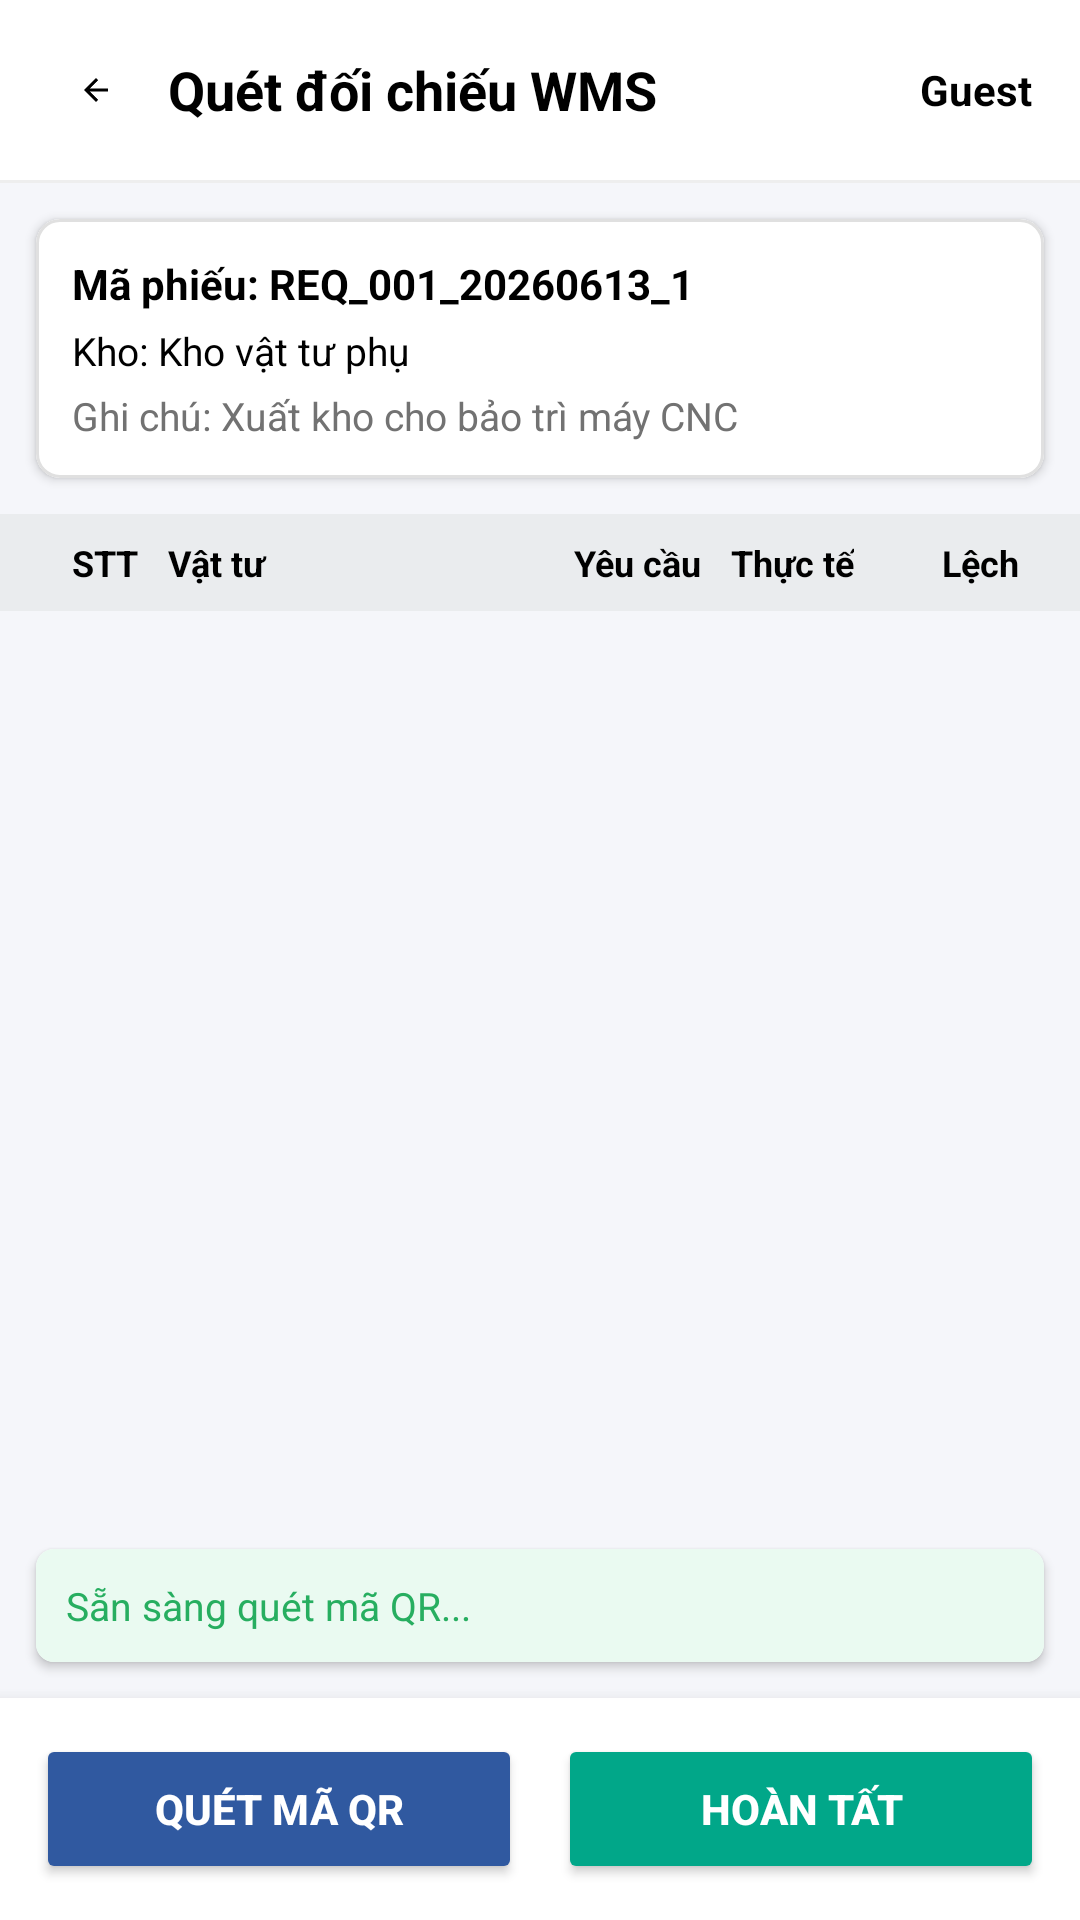

Layout XML and referenced resources for this Android screen:
<!-- AndroidManifest.xml: application theme Theme.MeikoMMS -->
<!-- res/layout/activity_wms_scan.xml -->
<?xml version="1.0" encoding="utf-8"?>
<LinearLayout xmlns:android="http://schemas.android.com/apk/res/android"
    xmlns:app="http://schemas.android.com/apk/res-auto"
    android:layout_width="match_parent"
    android:layout_height="match_parent"
    android:background="#F5F6FA"
    android:orientation="vertical">

    
    <RelativeLayout
        android:layout_width="match_parent"
        android:layout_height="wrap_content"
        android:background="@color/white"
        android:paddingHorizontal="16dp"
        android:paddingTop="16dp"
        android:paddingBottom="12dp">

        <ImageView
            android:id="@+id/btn_back"
            android:layout_width="32dp"
            android:layout_height="32dp"
            android:layout_centerVertical="true"
            android:background="?attr/selectableItemBackgroundBorderless"
            android:contentDescription="@null"
            android:padding="4dp"
            android:src="@drawable/back_icon"
            app:tint="@color/black" />

        <TextView
            android:id="@+id/tv_title"
            android:layout_width="wrap_content"
            android:layout_height="wrap_content"
            android:layout_centerVertical="true"
            android:layout_marginStart="8dp"
            android:layout_toEndOf="@id/btn_back"
            android:text="Quét đối chiếu WMS"
            android:textColor="@color/black"
            android:textSize="18sp"
            android:textStyle="bold" />

        <TextView
            android:id="@+id/tv_username_display"
            android:layout_width="wrap_content"
            android:layout_height="wrap_content"
            android:layout_alignParentEnd="true"
            android:layout_centerVertical="true"
            android:text="Guest"
            android:textColor="@color/black"
            android:textSize="14sp"
            android:textStyle="bold" />
    </RelativeLayout>

    <View
        android:layout_width="match_parent"
        android:layout_height="1dp"
        android:background="#EEEEEE" />

    
    <com.google.android.material.card.MaterialCardView
        android:layout_width="match_parent"
        android:layout_height="wrap_content"
        android:layout_margin="12dp"
        app:cardCornerRadius="8dp"
        app:cardElevation="2dp"
        app:strokeColor="#E0E0E0"
        app:strokeWidth="1dp">

        <LinearLayout
            android:layout_width="match_parent"
            android:layout_height="wrap_content"
            android:orientation="vertical"
            android:padding="12dp">

            <TextView
                android:id="@+id/tv_info_request_id"
                android:layout_width="wrap_content"
                android:layout_height="wrap_content"
                android:text="Mã phiếu: REQ_001_20260613_1"
                android:textColor="@color/black"
                android:textSize="14sp"
                android:textStyle="bold" />

            <TextView
                android:id="@+id/tv_info_warehouse"
                android:layout_width="wrap_content"
                android:layout_height="wrap_content"
                android:layout_marginTop="4dp"
                android:text="Kho: Kho vật tư phụ"
                android:textColor="@color/black"
                android:textSize="13sp" />

            <TextView
                android:id="@+id/tv_info_note"
                android:layout_width="wrap_content"
                android:layout_height="wrap_content"
                android:layout_marginTop="4dp"
                android:text="Ghi chú: Xuất kho cho bảo trì máy CNC"
                android:textColor="@color/grey"
                android:textSize="13sp" />
        </LinearLayout>
    </com.google.android.material.card.MaterialCardView>

    
    <LinearLayout
        android:id="@+id/layout_config_warning"
        android:layout_width="match_parent"
        android:layout_height="wrap_content"
        android:layout_marginHorizontal="12dp"
        android:layout_marginBottom="8dp"
        android:background="#FDF2E9"
        android:orientation="horizontal"
        android:padding="10dp"
        android:visibility="gone">

        <ImageView
            android:layout_width="20dp"
            android:layout_height="20dp"
            android:layout_gravity="center"
            android:contentDescription="@null"
            android:src="@android:drawable/ic_dialog_alert"
            app:tint="#D35400" />

        <TextView
            android:id="@+id/tv_config_warning_msg"
            android:layout_width="match_parent"
            android:layout_height="wrap_content"
            android:layout_marginStart="8dp"
            android:text="Chức năng quét QR đối chiếu số lượng lệch chưa được kích hoạt bởi quản trị viên!"
            android:textColor="#D35400"
            android:textSize="13sp"
            android:textStyle="bold" />
    </LinearLayout>

    
    <LinearLayout
        android:layout_width="match_parent"
        android:layout_height="wrap_content"
        android:background="#EAECEE"
        android:orientation="horizontal"
        android:paddingHorizontal="20dp"
        android:paddingVertical="8dp">

        <TextView
            android:layout_width="30dp"
            android:layout_height="wrap_content"
            android:gravity="center"
            android:text="STT"
            android:textColor="@color/black"
            android:textSize="12sp"
            android:textStyle="bold" />

        <TextView
            android:layout_width="0dp"
            android:layout_height="wrap_content"
            android:layout_weight="3.2"
            android:layout_marginStart="6dp"
            android:text="Vật tư"
            android:textColor="@color/black"
            android:textSize="12sp"
            android:textStyle="bold" />

        <TextView
            android:layout_width="0dp"
            android:layout_height="wrap_content"
            android:layout_weight="1.3"
            android:gravity="end"
            android:text="Yêu cầu"
            android:textColor="@color/black"
            android:textSize="12sp"
            android:textStyle="bold" />

        <TextView
            android:layout_width="0dp"
            android:layout_height="wrap_content"
            android:layout_weight="1.3"
            android:gravity="end"
            android:text="Thực tế"
            android:textColor="@color/black"
            android:textSize="12sp"
            android:textStyle="bold" />

        <TextView
            android:layout_width="0dp"
            android:layout_height="wrap_content"
            android:layout_weight="1.4"
            android:gravity="end"
            android:text="Lệch"
            android:textColor="@color/black"
            android:textSize="12sp"
            android:textStyle="bold" />
    </LinearLayout>

    
    <FrameLayout
        android:layout_width="match_parent"
        android:layout_height="0dp"
        android:layout_weight="1">

        <androidx.recyclerview.widget.RecyclerView
            android:id="@+id/rcv_materials"
            android:layout_width="match_parent"
            android:layout_height="match_parent" />

        <ProgressBar
            android:id="@+id/progress_loading"
            android:layout_width="wrap_content"
            android:layout_height="wrap_content"
            android:layout_gravity="center"
            android:visibility="gone" />
    </FrameLayout>

    
    <com.google.android.material.card.MaterialCardView
        android:id="@+id/card_feedback"
        android:layout_width="match_parent"
        android:layout_height="wrap_content"
        android:layout_margin="12dp"
        app:cardCornerRadius="6dp"
        app:cardElevation="2dp"
        app:strokeWidth="0dp">

        <TextView
            android:id="@+id/tv_feedback"
            android:layout_width="match_parent"
            android:layout_height="wrap_content"
            android:background="#EAFAF1"
            android:gravity="center_vertical"
            android:padding="10dp"
            android:text="Sẵn sàng quét mã QR..."
            android:textColor="#27AE60"
            android:textSize="13sp" />
    </com.google.android.material.card.MaterialCardView>

    
    <LinearLayout
        android:layout_width="match_parent"
        android:layout_height="wrap_content"
        android:background="@color/white"
        android:elevation="8dp"
        android:orientation="horizontal"
        android:padding="12dp">

        <Button
            android:id="@+id/btn_scan_qr"
            android:layout_width="0dp"
            android:layout_height="50dp"
            android:layout_weight="1"
            android:layout_marginEnd="6dp"
            android:backgroundTint="@color/blue"
            android:text="QUÉT MÃ QR"
            android:textColor="@color/white"
            android:textSize="14sp"
            android:textStyle="bold" />

        <Button
            android:id="@+id/btn_complete"
            android:layout_width="0dp"
            android:layout_height="50dp"
            android:layout_weight="1"
            android:layout_marginStart="6dp"
            android:backgroundTint="@color/green_main"
            android:text="HOÀN TẤT"
            android:textColor="@color/white"
            android:textSize="14sp"
            android:textStyle="bold" />
    </LinearLayout>

</LinearLayout>
<!-- resources referenced by this layout -->
<resources>
  <color name="black">#FF000000</color>
  <color name="blue">#3059A0</color>
  <color name="green_main">#01A789</color>
  <color name="grey">#727272</color>
  <color name="white">#FFFFFFFF</color>
  <!-- drawable back_icon: png bitmap (drawable, 792 bytes) -->
  <style name="Theme.MeikoMMS" parent="Theme.MaterialComponents.DayNight.DarkActionBar">
          
          <item name="colorPrimary">@color/purple_500</item>
          <item name="colorPrimaryVariant">@color/purple_700</item>
          <item name="colorOnPrimary">@color/white</item>
          
          <item name="colorSecondary">@color/teal_200</item>
          <item name="colorSecondaryVariant">@color/teal_700</item>
          <item name="colorOnSecondary">@color/black</item>
          
          <item name="android:statusBarColor">?attr/colorPrimaryVariant</item>
          
      </style>
  <color name="purple_500">#FF6200EE</color>
  <color name="purple_700">#FF3700B3</color>
  <color name="teal_200">#FF03DAC5</color>
  <color name="teal_700">#FF018786</color>
</resources>
